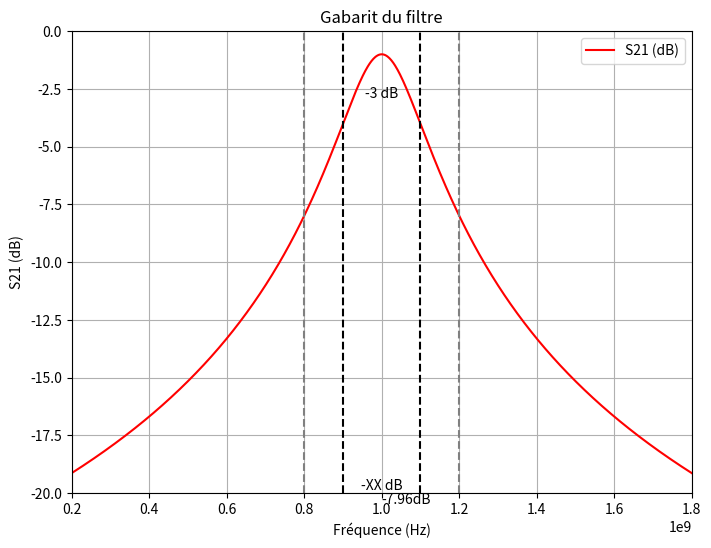

Here is the Python script that generated this plot:
import numpy as np
import matplotlib.pyplot as plt

# Fréquences et paramètres du filtre
fc = 1e9  # fréquence centrale (1 GHz)
bw_3db = 200e6  # bande passante à -3 dB (200 MHz)
bw_xxdb = 400e6  # bande passante à -XX dB (400 MHz)
insertion_loss = 1  # perte d'insertion en dB

# Fréquences de coupure
f_3db_1 = fc - bw_3db / 2
f_3db_2 = fc + bw_3db / 2
f_xxdb_1 = fc - bw_xxdb / 2
f_xxdb_2 = fc + bw_xxdb / 2

# Définition de la fonction de transfert S21
def s21(f, fc, bw_3db):
    return 1 / np.sqrt(1 + ((f - fc) / (bw_3db / 2))**2)

# Générer un tableau de fréquences
frequencies = np.linspace(fc - 2 * bw_xxdb, fc + 2 * bw_xxdb, 1000)

# Calculer la réponse en dB
s21_values = 20 * np.log10(s21(frequencies, fc, bw_3db)) - insertion_loss

# Création de la figure
plt.figure(figsize=(8, 6))

# Tracer la courbe de réponse du filtre
plt.plot(frequencies, s21_values, label='S21 (dB)', color='red')

# Ajouter les bandes passantes
plt.axvline(f_3db_1, color='black', linestyle='--')
plt.axvline(f_3db_2, color='black', linestyle='--')
plt.axvline(f_xxdb_1, color='gray', linestyle='--')
plt.axvline(f_xxdb_2, color='gray', linestyle='--')

# Annotation des fréquences
plt.text(fc, -3, '-3 dB', verticalalignment='bottom', horizontalalignment='center')
plt.text(fc, -20, '-XX dB', verticalalignment='bottom', horizontalalignment='center')
plt.text(fc, -20, '-7.96dB', verticalalignment='top', horizontalalignment='left')


# Définir les limites et les étiquettes
plt.ylim(-20, 0)
plt.xlim(fc - 2 * bw_xxdb, fc + 2 * bw_xxdb)
plt.xlabel('Fréquence (Hz)')
plt.ylabel('S21 (dB)')
plt.title('Gabarit du filtre')
plt.grid(True)
plt.legend()

# Afficher le graphique
plt.show()
